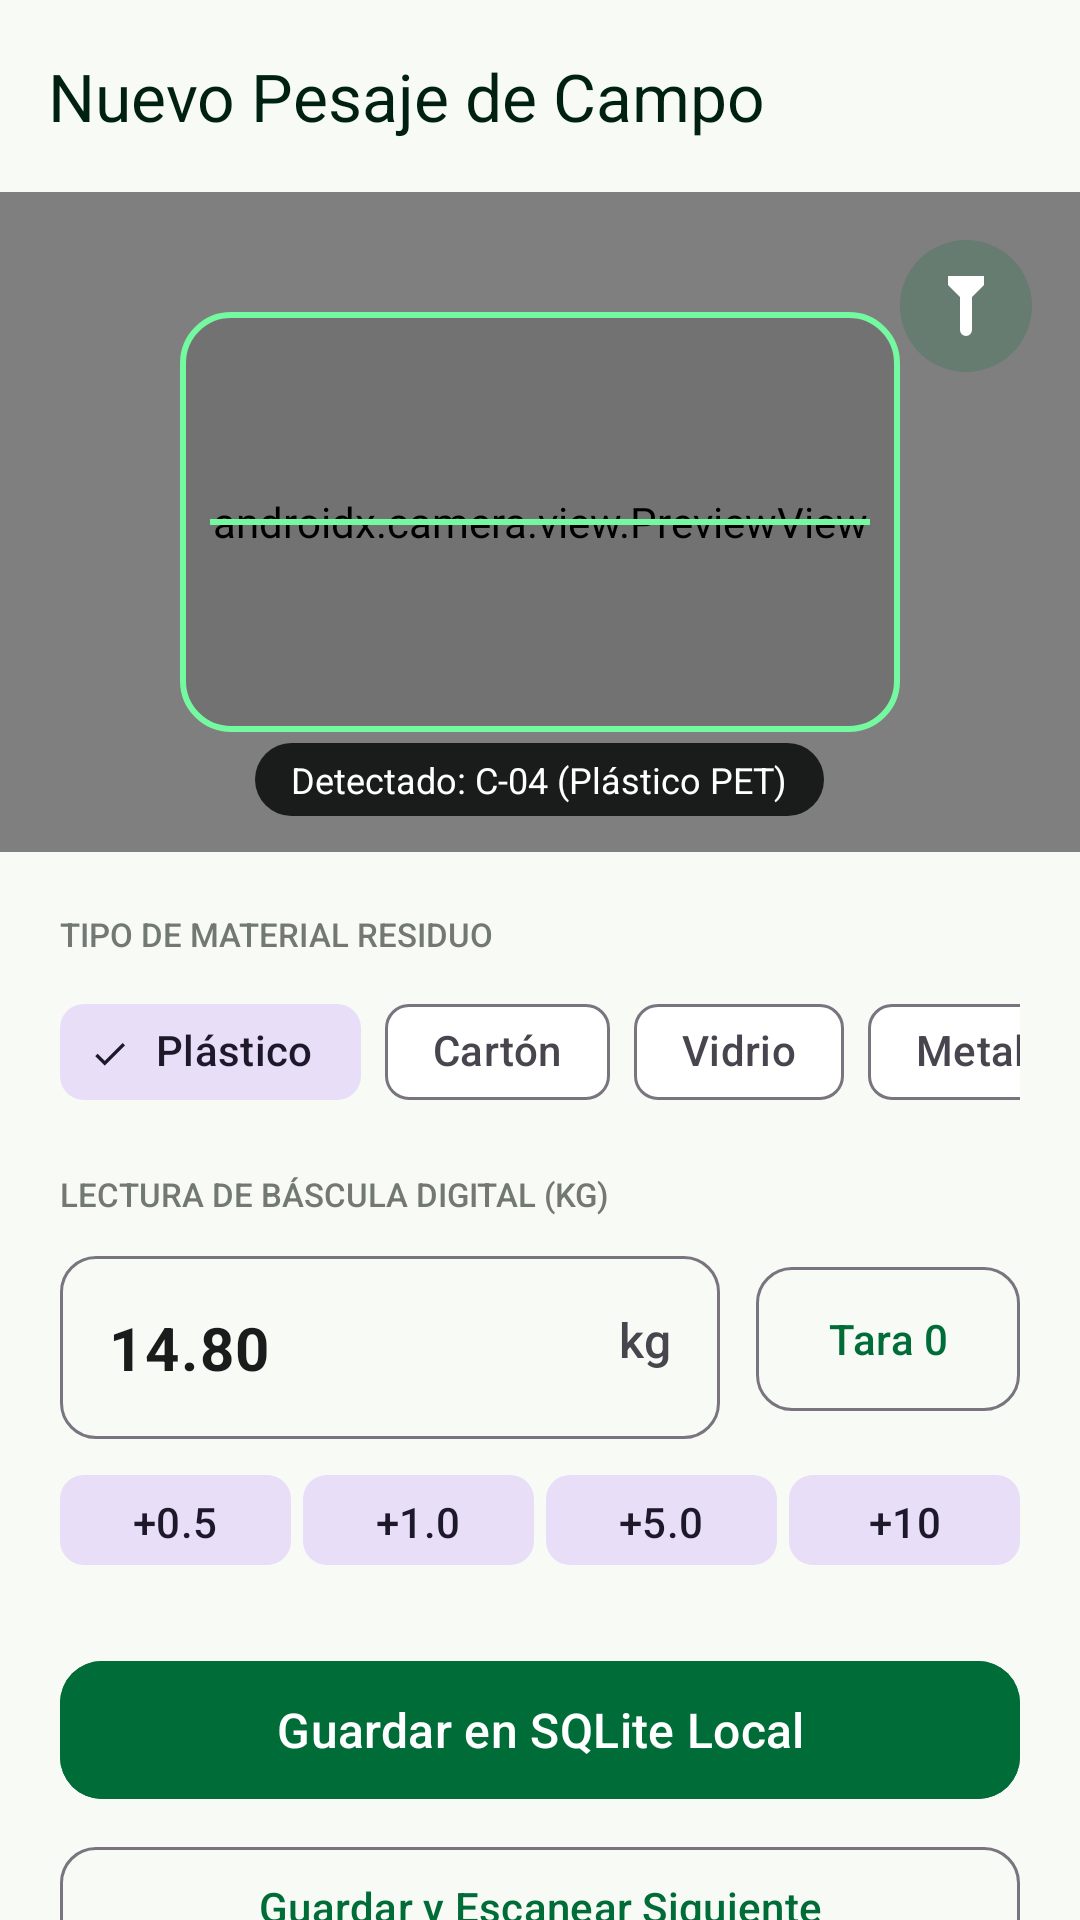

Reconstruct the res/layout file that produces this screen, plus the resources it refers to.
<!-- AndroidManifest.xml: activity theme Theme.Ecolim.NoActionBar -->
<!-- res/layout/activity_nuevo_registro.xml -->
<?xml version="1.0" encoding="utf-8"?>
<androidx.core.widget.NestedScrollView
    xmlns:android="http://schemas.android.com/apk/res/android"
    xmlns:app="http://schemas.android.com/apk/res-auto"
    android:layout_width="match_parent"
    android:layout_height="match_parent"
    android:background="@color/ecolim_surface">

    <LinearLayout
        android:layout_width="match_parent"
        android:layout_height="wrap_content"
        android:orientation="vertical">

        
        <com.google.android.material.appbar.MaterialToolbar
            android:id="@+id/toolbar_nuevo"
            android:layout_width="match_parent"
            android:layout_height="?attr/actionBarSize"
            app:title="Nuevo Pesaje de Campo"
            app:titleTextColor="@color/ecolim_primary_dark"
            app:navigationIcon="@drawable/ic_arrow_back" />

        
        <FrameLayout
            android:id="@+id/fl_camera_container"
            android:layout_width="match_parent"
            android:layout_height="220dp"
            android:background="@color/black">

            
            <androidx.camera.view.PreviewView
                android:id="@+id/camera_preview"
                android:layout_width="match_parent"
                android:layout_height="match_parent" />

            
            <View
                android:layout_width="240dp"
                android:layout_height="140dp"
                android:layout_gravity="center"
                android:background="@drawable/bg_scanner_crosshair" />

            <View
                android:id="@+id/laser_line"
                android:layout_width="220dp"
                android:layout_height="2dp"
                android:layout_gravity="center"
                android:background="@color/ecolim_accent_mint" />

            
            <ImageButton
                android:id="@+id/btn_toggle_torch"
                android:layout_width="44dp"
                android:layout_height="44dp"
                android:layout_gravity="top|end"
                android:layout_margin="16dp"
                android:background="@drawable/bg_circle_translucent"
                android:src="@drawable/ic_flashlight"
                app:tint="@color/white" />

            <TextView
                android:id="@+id/tv_detected_code"
                android:layout_width="wrap_content"
                android:layout_height="wrap_content"
                android:layout_gravity="bottom|center_horizontal"
                android:layout_marginBottom="12dp"
                android:background="@drawable/bg_pill_dark"
                android:paddingStart="12dp"
                android:paddingEnd="12dp"
                android:paddingTop="4dp"
                android:paddingBottom="4dp"
                android:text="Detectado: C-04 (Plástico PET)"
                android:textColor="@color/white"
                android:textSize="12sp" />
        </FrameLayout>

        
        <LinearLayout
            android:layout_width="match_parent"
            android:layout_height="wrap_content"
            android:orientation="vertical"
            android:padding="20dp">

            <TextView
                android:layout_width="wrap_content"
                android:layout_height="wrap_content"
                android:text="TIPO DE MATERIAL RESIDUO"
                android:textSize="11sp"
                android:fontFamily="sans-serif-medium"
                android:textColor="@color/ecolim_text_muted" />

            
            <HorizontalScrollView
                android:layout_width="match_parent"
                android:layout_height="wrap_content"
                android:layout_marginTop="8dp"
                android:scrollbars="none">

                <com.google.android.material.chip.ChipGroup
                    android:id="@+id/chip_group_materiales"
                    android:layout_width="wrap_content"
                    android:layout_height="wrap_content"
                    app:singleSelection="true">

                    <com.google.android.material.chip.Chip
                        android:id="@+id/chip_plastico"
                        android:layout_width="wrap_content"
                        android:layout_height="wrap_content"
                        android:text="Plástico"
                        android:checked="true"
                        style="@style/Widget.Material3.Chip.Filter" />

                    <com.google.android.material.chip.Chip
                        android:id="@+id/chip_carton"
                        android:layout_width="wrap_content"
                        android:layout_height="wrap_content"
                        android:text="Cartón"
                        style="@style/Widget.Material3.Chip.Filter" />

                    <com.google.android.material.chip.Chip
                        android:id="@+id/chip_vidrio"
                        android:layout_width="wrap_content"
                        android:layout_height="wrap_content"
                        android:text="Vidrio"
                        style="@style/Widget.Material3.Chip.Filter" />

                    <com.google.android.material.chip.Chip
                        android:id="@+id/chip_metal"
                        android:layout_width="wrap_content"
                        android:layout_height="wrap_content"
                        android:text="Metal"
                        style="@style/Widget.Material3.Chip.Filter" />

                    <com.google.android.material.chip.Chip
                        android:id="@+id/chip_organico"
                        android:layout_width="wrap_content"
                        android:layout_height="wrap_content"
                        android:text="Orgánico"
                        style="@style/Widget.Material3.Chip.Filter" />
                </com.google.android.material.chip.ChipGroup>
            </HorizontalScrollView>

            
            <TextView
                android:layout_width="wrap_content"
                android:layout_height="wrap_content"
                android:layout_marginTop="16dp"
                android:text="LECTURA DE BÁSCULA DIGITAL (KG)"
                android:textSize="11sp"
                android:fontFamily="sans-serif-medium"
                android:textColor="@color/ecolim_text_muted" />

            <LinearLayout
                android:layout_width="match_parent"
                android:layout_height="wrap_content"
                android:layout_marginTop="8dp"
                android:orientation="horizontal"
                android:gravity="center_vertical">

                <com.google.android.material.textfield.TextInputLayout
                    android:layout_width="0dp"
                    android:layout_height="wrap_content"
                    android:layout_weight="1"
                    app:boxCornerRadiusTopStart="12dp"
                    app:boxCornerRadiusTopEnd="12dp"
                    app:boxCornerRadiusBottomStart="12dp"
                    app:boxCornerRadiusBottomEnd="12dp"
                    app:suffixText="kg">

                    <com.google.android.material.textfield.TextInputEditText
                        android:id="@+id/et_peso_manual"
                        android:layout_width="match_parent"
                        android:layout_height="wrap_content"
                        android:inputType="numberDecimal"
                        android:text="14.80"
                        android:textSize="20sp"
                        android:textStyle="bold" />
                </com.google.android.material.textfield.TextInputLayout>

                <com.google.android.material.button.MaterialButton
                    android:id="@+id/btn_tarar_cero"
                    android:layout_width="wrap_content"
                    android:layout_height="56dp"
                    android:layout_marginStart="12dp"
                    android:text="Tara 0"
                    style="@style/Widget.Material3.Button.OutlinedButton"
                    app:cornerRadius="12dp" />
            </LinearLayout>

            
            <LinearLayout
                android:layout_width="match_parent"
                android:layout_height="wrap_content"
                android:layout_marginTop="8dp"
                android:orientation="horizontal">

                <com.google.android.material.button.MaterialButton
                    android:id="@+id/btn_inc_05"
                    android:layout_width="0dp"
                    android:layout_height="38dp"
                    android:layout_weight="1"
                    android:layout_marginEnd="4dp"
                    android:text="+0.5"
                    style="@style/Widget.Material3.Button.TonalButton"
                    app:cornerRadius="8dp" />

                <com.google.android.material.button.MaterialButton
                    android:id="@+id/btn_inc_10"
                    android:layout_width="0dp"
                    android:layout_height="38dp"
                    android:layout_weight="1"
                    android:layout_marginEnd="4dp"
                    android:text="+1.0"
                    style="@style/Widget.Material3.Button.TonalButton"
                    app:cornerRadius="8dp" />

                <com.google.android.material.button.MaterialButton
                    android:id="@+id/btn_inc_50"
                    android:layout_width="0dp"
                    android:layout_height="38dp"
                    android:layout_weight="1"
                    android:layout_marginEnd="4dp"
                    android:text="+5.0"
                    style="@style/Widget.Material3.Button.TonalButton"
                    app:cornerRadius="8dp" />

                <com.google.android.material.button.MaterialButton
                    android:id="@+id/btn_inc_100"
                    android:layout_width="0dp"
                    android:layout_height="38dp"
                    android:layout_weight="1"
                    android:text="+10"
                    style="@style/Widget.Material3.Button.TonalButton"
                    app:cornerRadius="8dp" />
            </LinearLayout>

            
            <com.google.android.material.button.MaterialButton
                android:id="@+id/btn_guardar_registro"
                android:layout_width="match_parent"
                android:layout_height="54dp"
                android:layout_marginTop="24dp"
                android:text="Guardar en SQLite Local"
                android:textAllCaps="false"
                android:textSize="16sp"
                app:cornerRadius="14dp"
                android:backgroundTint="@color/ecolim_primary" />

            <com.google.android.material.button.MaterialButton
                android:id="@+id/btn_guardar_otro"
                android:layout_width="match_parent"
                android:layout_height="48dp"
                android:layout_marginTop="8dp"
                android:text="Guardar y Escanear Siguiente"
                android:textAllCaps="false"
                style="@style/Widget.Material3.Button.OutlinedButton"
                app:cornerRadius="12dp" />

        </LinearLayout>
    </LinearLayout>
</androidx.core.widget.NestedScrollView>
<!-- resources referenced by this layout -->
<resources>
  <color name="black">#000000</color>
  <color name="ecolim_accent_mint">#74F9A0</color>
  <color name="ecolim_primary">#006D38</color>
  <color name="ecolim_primary_dark">#002111</color>
  <color name="ecolim_surface">#F8FAF6</color>
  <color name="ecolim_text_muted">#717972</color>
  <color name="white">#FFFFFF</color>
  <!-- drawable bg_circle_translucent (drawable) -->
  <?xml version="1.0" encoding="utf-8"?>
  <shape xmlns:android="http://schemas.android.com/apk/res/android" android:shape="oval">
      <solid android:color="#33006D38" />
  </shape>
  <!-- drawable bg_pill_dark (drawable) -->
  <?xml version="1.0" encoding="utf-8"?>
  <shape xmlns:android="http://schemas.android.com/apk/res/android" android:shape="rectangle">
      <corners android:radius="24dp" />
      <solid android:color="#191C1A" />
  </shape>
  <!-- drawable bg_scanner_crosshair (drawable) -->
  <?xml version="1.0" encoding="utf-8"?>
  <shape xmlns:android="http://schemas.android.com/apk/res/android" android:shape="rectangle">
      <corners android:radius="16dp" />
      <stroke android:width="2dp" android:color="#74F9A0" />
      <solid android:color="#1A000000" />
  </shape>
  <!-- drawable ic_flashlight (drawable) -->
  <vector xmlns:android="http://schemas.android.com/apk/res/android"
      android:width="24dp"
      android:height="24dp"
      android:viewportWidth="24"
      android:viewportHeight="24">
    <path
        android:fillColor="#FF000000"
        android:pathData="M6,2h12v3l-4,4v11a2,2 0,0 1,-2 2h0a2,2 0,0 1,-2 -2V9L6,5V2z"/>
  </vector>
  <style name="Theme.Ecolim.NoActionBar">
          <item name="windowActionBar">false</item>
          <item name="windowNoTitle">true</item>
      </style>
</resources>
